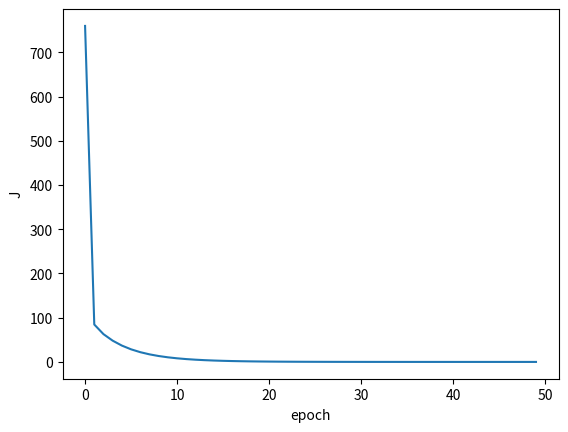

Python code for this plot:
import numpy as np



def predict(X, w, b):

    """Make a prediction according to the equation number 7.

    

    Args:

        X: a features matrix.

        w: weights (a column vector).

        b: a bias.

      

    Returns:

        vector: a prediction with the same dimensions as a target column vector (n by 1).

    """

    

    # .dot() is a matrix multiplication in Numpy.

    # We can ommit all-ones vector because Numpy can add a scalar to a vector directly.

    return X.dot(w) + b



def J(y_hat, y):

    """Calculate a cost of this solution (equation 8).

    

    Args:

        y_hat: a prediction vector.

        y: a target vector.

    

    Returns:

        scalar: a cost of this solution.

    """

    # **2 - raise to the power of two.

    # .mean() - calculate a mean value of vector elements.

    return ((y_hat - y)**2).mean()



def dw(X, y_hat, y):

    """Calculate a partial derivative of J with respect to w (equation 9).

    

    Args:

        X: a features matrix.

        y_hat: a prediction vector.

        y: a target vector.

      

    Returns:

        vector: a partial derivative of J with respect to w.

    """

    # .transpose() - transpose matrix.

    return 2 * X.transpose().dot(y_hat - y) / len(y)



def db(y_hat, y):

    """Calculate a partial derivative of J with respect to b (equation 10).

    

    Args:

        y_hat: a prediction vector.

        y: a target vector.

    

    Returns:

        vector: a partial derivative of J with respect to b.

    """

    return 2 * (y_hat - y).mean()
# A features matrix.

X = np.array([

                 [4, 7],

                 [1, 8],

                 [-5, -6],

                 [3, -1],

                 [0, 9]

             ])



# A target column vector.

y = np.array([

                 [37],

                 [24],

                 [-34], 

                 [16],

                 [21]

             ])



# Initialize weights and bias with zeros.

w = np.zeros((X.shape[1], 1))

b = 0



# How much gradient descent steps we will perform.

num_epochs = 50



# A learning rate.

alpha = 0.01



# Here will be stored J for each epoch.

J_array = []



for epoch in range(num_epochs):

    # Equation 7.

    y_hat = predict(X, w, b)



    # Equation 8.

    J_array.append(J(y_hat, y))

    

    # Equation 11.

    w = w - alpha * dw(X, y_hat, y)

    

    # Equation 12.

    # b converges slower than w, so we increased alpha for it by a factor of 10. It's not mandatory though.

    b = b - alpha * db(y_hat, y) * 10
import matplotlib.pyplot as plt



plt.plot(J_array)

plt.xlabel('epoch')

plt.ylabel('J')

plt.show()



# {:.3} - round to three significant figures for f-string.

print(f"w1 = {w[0][0]:.3}")

print(f"w2 = {w[1][0]:.3}")

print(f"b = {b:.3}")

print(f"J = {J_array[-1]:.3}")